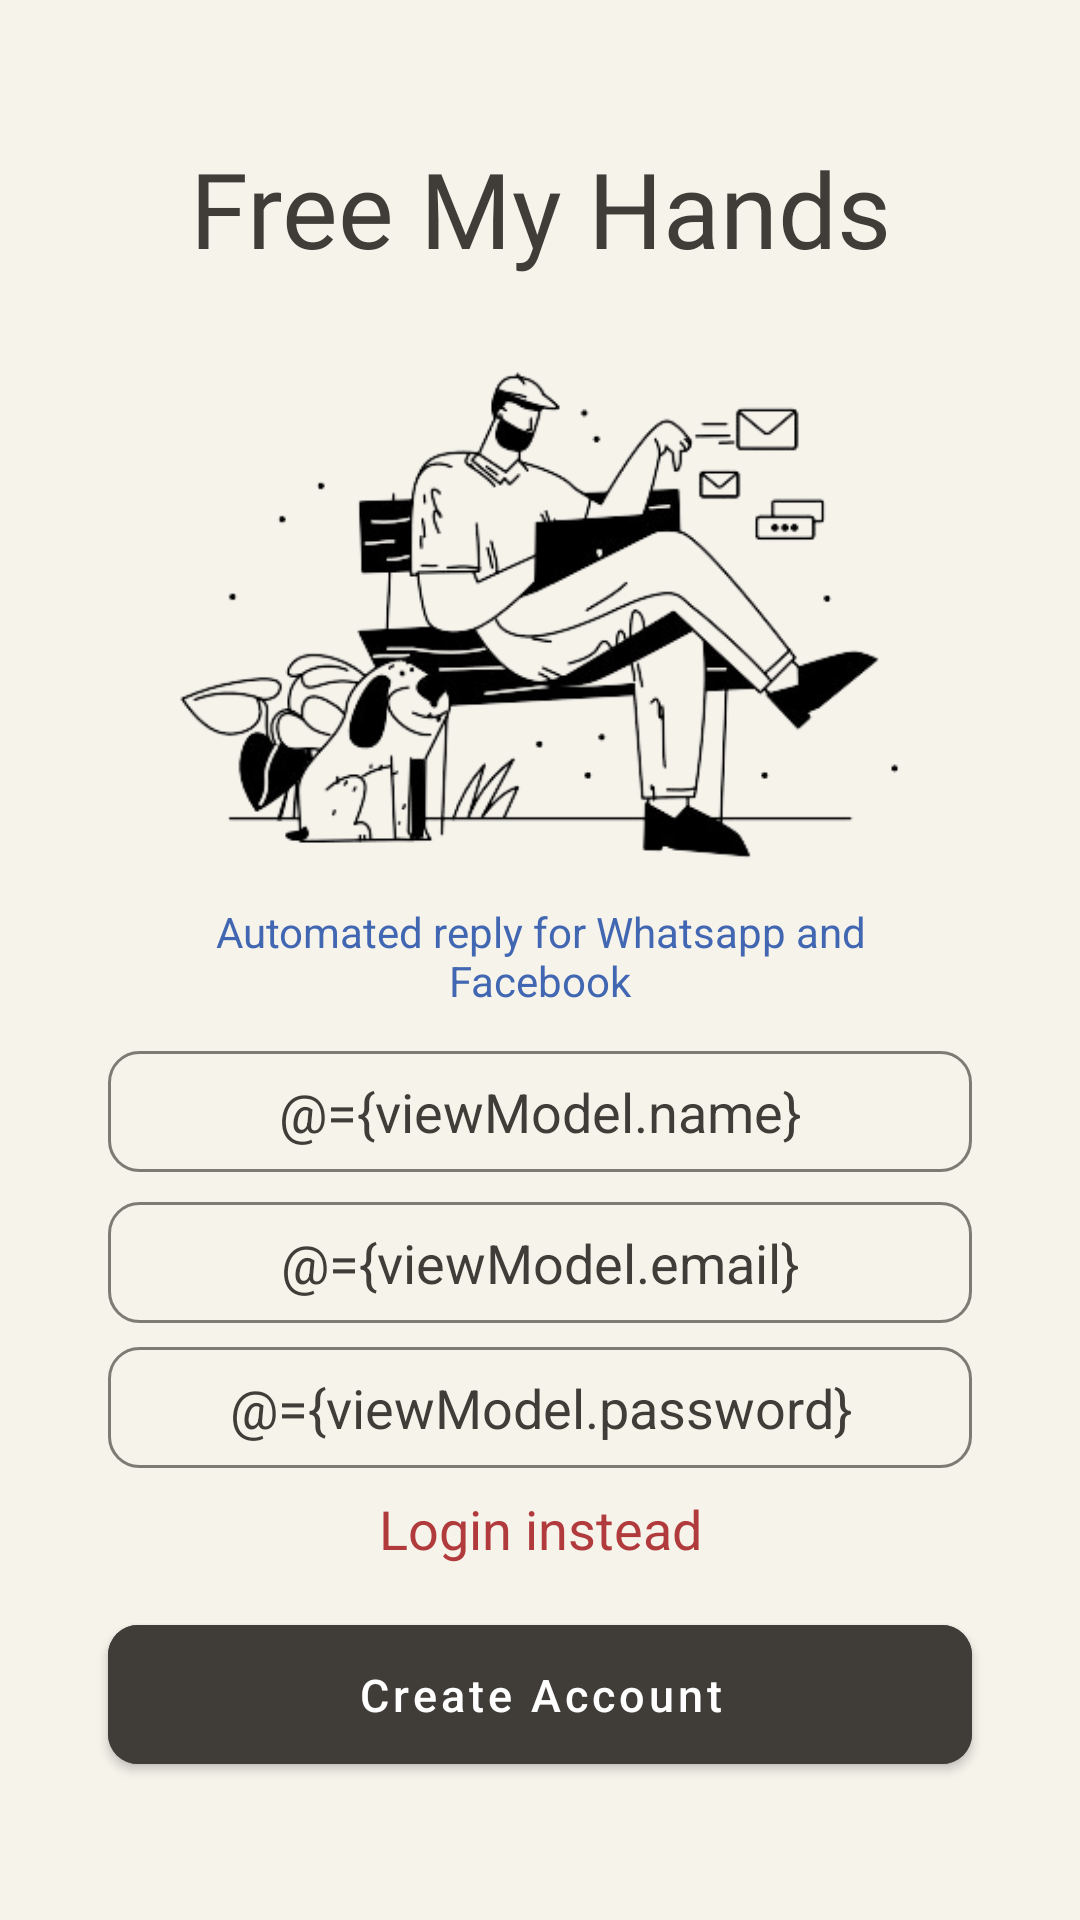

Here is an Android app screen rendered from its layout file. Give the layout XML and the strings, colors and styles it references.
<!-- AndroidManifest.xml: application theme Theme.ReplyBot -->
<!-- res/layout/fragment_signup.xml -->
<?xml version="1.0" encoding="utf-8"?>
<layout xmlns:tools="http://schemas.android.com/tools"
    xmlns:android="http://schemas.android.com/apk/res/android"
    xmlns:app="http://schemas.android.com/apk/res-auto">

    <data>

        <variable
            name="viewModel"
            type="com.nathalie.replybot.viewModel.auth.SignupViewModel" />
    </data>

    <androidx.constraintlayout.widget.ConstraintLayout
        android:layout_width="match_parent"
        android:background="@color/bg"
        android:layout_height="match_parent"
        tools:context=".views.fragments.auth.SignupFragment">

        <androidx.constraintlayout.widget.Guideline
            android:id="@+id/guidelineTop"
            android:layout_width="wrap_content"
            android:layout_height="wrap_content"
            android:orientation="horizontal"
            app:layout_constraintGuide_percent="0.05" />

        <androidx.constraintlayout.widget.Guideline
            android:id="@+id/guidelineBottom"
            android:layout_width="wrap_content"
            android:layout_height="wrap_content"
            android:orientation="horizontal"
            app:layout_constraintGuide_percent="0.95" />

        <androidx.constraintlayout.widget.Guideline
            android:id="@+id/guidelineLeft"
            android:layout_width="wrap_content"
            android:layout_height="wrap_content"
            android:orientation="vertical"
            app:layout_constraintGuide_percent="0.1" />

        <androidx.constraintlayout.widget.Guideline
            android:id="@+id/guidelineRight"
            android:layout_width="wrap_content"
            android:layout_height="wrap_content"
            android:orientation="vertical"
            app:layout_constraintGuide_percent="0.9" />

        <TextView
            android:id="@+id/title"
            android:layout_width="wrap_content"
            android:layout_height="wrap_content"
            android:fontFamily="@font/roboto"
            android:text="Free My Hands"
            android:textColor="@color/dark_grey"
            android:textSize="35dp"
            app:layout_constraintBottom_toTopOf="@+id/imageView"
            app:layout_constraintEnd_toStartOf="@+id/guidelineRight"
            app:layout_constraintStart_toStartOf="@+id/guidelineLeft"
            app:layout_constraintTop_toTopOf="@id/guidelineTop" />

        <ImageView
            android:id="@+id/imageView"
            android:layout_width="0dp"
            android:layout_height="180dp"
            android:src="@drawable/logo"
            app:layout_constraintBottom_toTopOf="@+id/tvDescription"
            app:layout_constraintEnd_toStartOf="@+id/guidelineRight"
            app:layout_constraintStart_toStartOf="@+id/guidelineLeft"
            app:layout_constraintTop_toBottomOf="@+id/title" />

        <TextView
            android:id="@+id/tvDescription"
            android:layout_width="0dp"
            android:layout_height="wrap_content"
            android:gravity="center"
            android:paddingHorizontal="20dp"
            android:text="Automated reply for Whatsapp and Facebook"
            android:textColor="@color/blue"
            app:layout_constraintBottom_toTopOf="@+id/llLoginInput"
            app:layout_constraintEnd_toStartOf="@+id/guidelineRight"
            app:layout_constraintStart_toStartOf="@+id/guidelineLeft"
            app:layout_constraintTop_toBottomOf="@+id/imageView" />

        <LinearLayout
            android:id="@+id/llLoginInput"
            android:layout_width="0dp"
            android:layout_height="wrap_content"
            android:orientation="vertical"
            app:layout_constraintBottom_toTopOf="@+id/btnSignup"
            app:layout_constraintEnd_toStartOf="@+id/guidelineRight"
            app:layout_constraintStart_toStartOf="@+id/guidelineLeft"
            app:layout_constraintTop_toBottomOf="@+id/tvDescription">

            <EditText
                android:id="@+id/etUsername"
                android:layout_width="match_parent"
                android:layout_height="wrap_content"
                android:layout_marginBottom="10dp"
                android:background="@drawable/input"
                android:hint="Username"
                android:padding="8dp"
                android:text="@={viewModel.name}"
                android:textAlignment="center"
                android:textColor="@color/dark_grey"
                android:textColorHint="@color/light_grey" />

            <EditText
                android:id="@+id/etEmail"
                android:layout_width="match_parent"
                android:layout_height="wrap_content"
                android:layout_marginBottom="8dp"
                android:background="@drawable/input"
                android:hint="Email"
                android:padding="8dp"
                android:text="@={viewModel.email}"
                android:textAlignment="center"
                android:textColor="@color/dark_grey"
                android:textColorHint="@color/light_grey" />

            <EditText
                android:id="@+id/etPassword"
                android:layout_width="match_parent"
                android:layout_height="wrap_content"
                android:layout_marginBottom="8dp"
                android:background="@drawable/input"
                android:hint="Password"
                android:padding="8dp"
                android:text="@={viewModel.password}"
                android:textAlignment="center"
                android:textColor="@color/dark_grey"
                android:textColorHint="@color/light_grey" />

            <TextView
                android:id="@+id/btnGoToLogin"
                android:layout_width="match_parent"
                android:layout_height="wrap_content"
                android:textSize="18sp"
                android:text="Login instead"
                android:textAlignment="center"
                android:textColor="@color/red" />
        </LinearLayout>


        <com.google.android.material.button.MaterialButton
            android:id="@+id/btnSignup"
            android:layout_width="0dp"
            android:layout_height="wrap_content"
            android:backgroundTint="@color/dark_grey"
            android:onClick="@{() -> viewModel.signup()}"
            android:paddingHorizontal="30dp"
            android:paddingVertical="13dp"
            android:text="Create Account"
            android:textAllCaps="false"
            android:textSize="15sp"
            app:cornerRadius="10dp"
            app:layout_constraintBottom_toBottomOf="@id/guidelineBottom"
            app:layout_constraintEnd_toStartOf="@+id/guidelineRight"
            app:layout_constraintStart_toStartOf="@+id/guidelineLeft"
            app:layout_constraintTop_toBottomOf="@+id/llLoginInput" />

    </androidx.constraintlayout.widget.ConstraintLayout>
</layout>
<!-- resources referenced by this layout -->
<resources>
  <color name="bg">#F6F3EB</color>
  <color name="blue">#4267B2</color>
  <color name="dark_grey">#403d39</color>
  <color name="light_grey">#505050</color>
  <color name="red">#B13B3C</color>
  <!-- drawable input (drawable) -->
  <?xml version="1.0" encoding="utf-8"?>
  <selector xmlns:android="http://schemas.android.com/apk/res/android">
      <item android:state_enabled="true" android:state_focused="true">
          <shape android:shape="rectangle">
              <solid android:color="@color/transparent" />
              <stroke android:width="1dp" android:color="@color/pale_grey"/>
              <corners android:radius="10dp" />
  
          </shape>
      </item>
      <item android:state_enabled="true">
          <shape android:shape="rectangle">
              <solid android:color="@color/transparent" />
              <stroke android:width="1dp" android:color="@color/pale_grey" />
              <corners android:radius="10dp" />
          </shape>
      </item>
  </selector>
  <!-- drawable logo: png bitmap (drawable, 52271 bytes) -->
  <style name="Theme.ReplyBot" parent="Theme.MaterialComponents.DayNight.DarkActionBar">
          
          <item name="colorPrimary">@color/purple_500</item>
          <item name="colorPrimaryVariant">@color/purple_700</item>
          <item name="colorOnPrimary">@color/white</item>
          
          <item name="colorSecondary">@color/teal_200</item>
          <item name="colorSecondaryVariant">@color/teal_700</item>
          <item name="colorOnSecondary">@color/black</item>
          
          <item name="android:statusBarColor">?attr/colorPrimaryVariant</item>
          
      </style>
  <color name="transparent">#00000000</color>
  <color name="pale_grey">#A8403D39</color>
  <color name="purple_500">#FF6200EE</color>
  <color name="purple_700">#FF3700B3</color>
  <color name="white">#FFFFFFFF</color>
  <color name="teal_200">#FF03DAC5</color>
  <color name="teal_700">#FF018786</color>
  <color name="black">#FF000000</color>
</resources>
